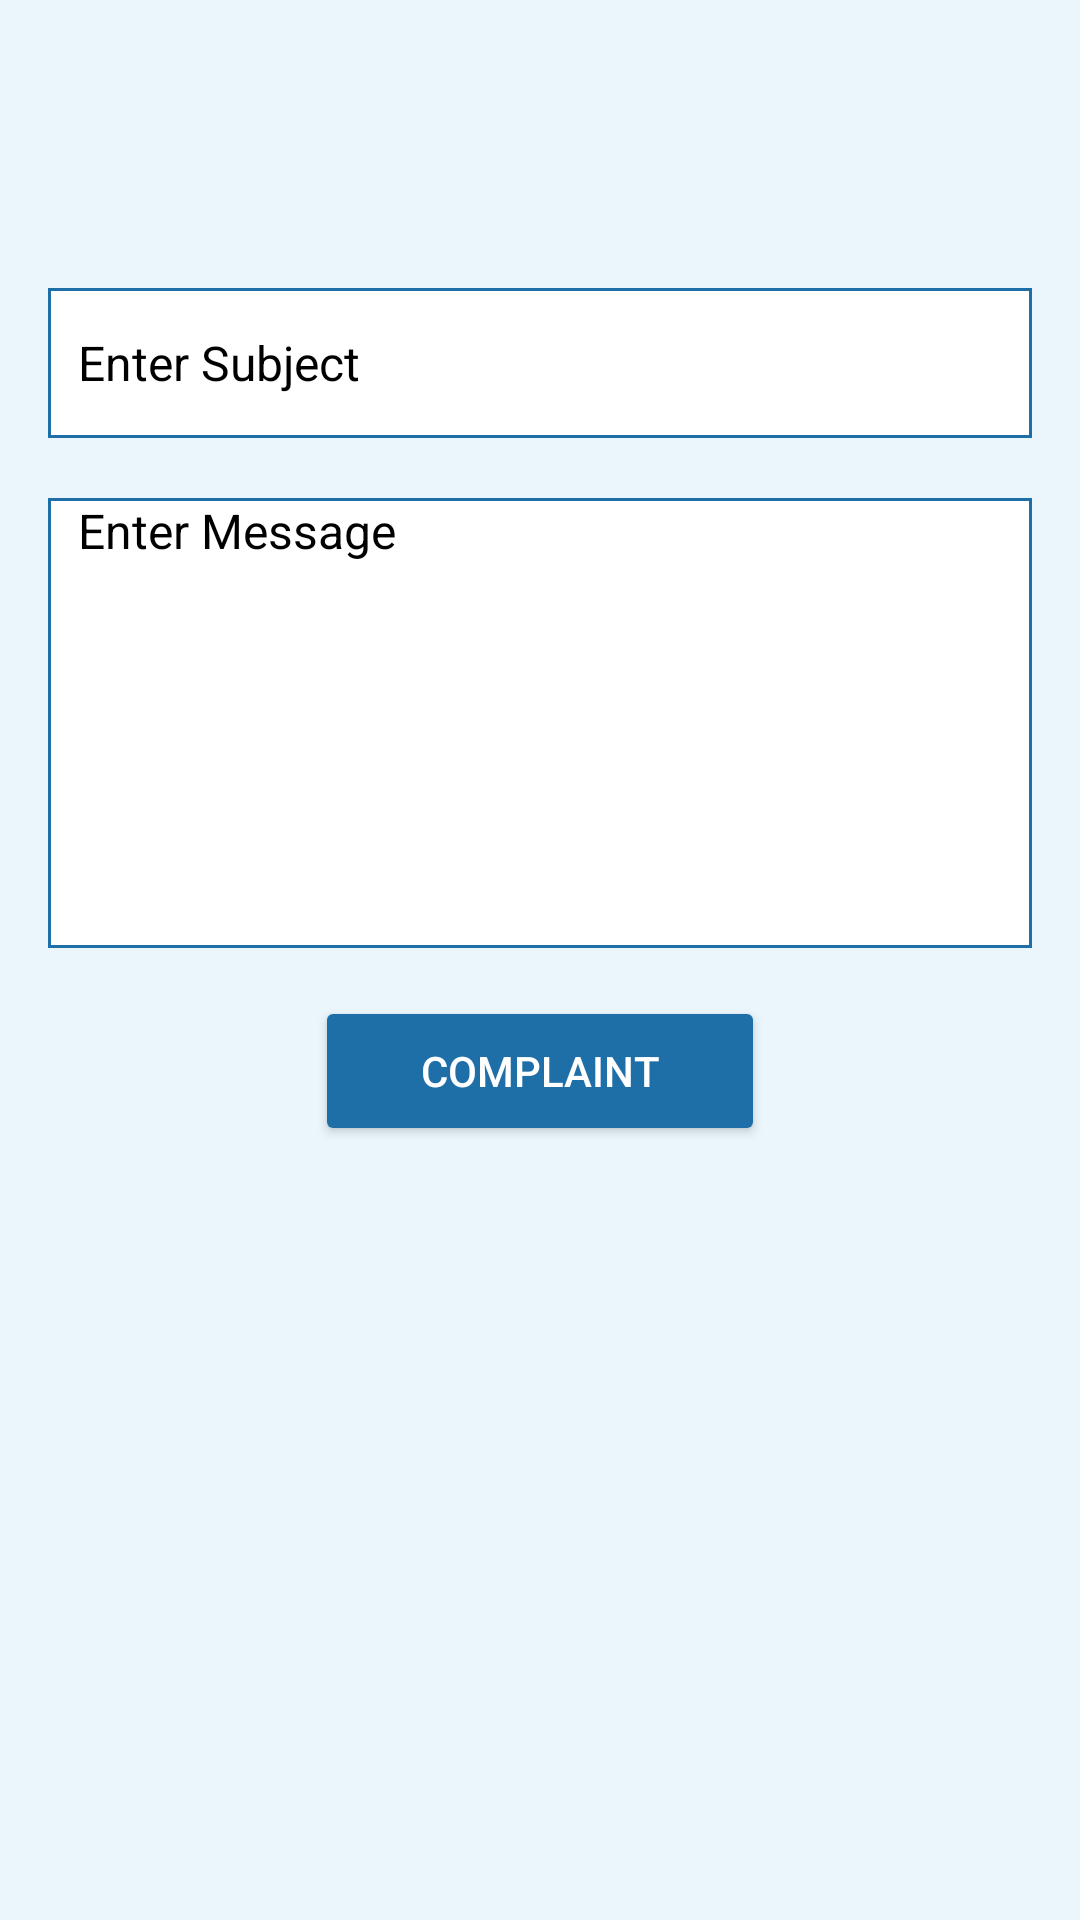

The Android layout XML behind this screen, and the referenced resources:
<!-- AndroidManifest.xml: application theme Theme.EduStay -->
<!-- res/layout/fragment_complaints_hostel_.xml -->
<?xml version="1.0" encoding="utf-8"?>
<ScrollView 
    xmlns:android="http://schemas.android.com/apk/res/android"
    xmlns:app="http://schemas.android.com/apk/res-auto"
    android:id="@+id/main"
    android:layout_width="match_parent"
    android:layout_height="match_parent"
    android:background="@color/light_light_blue">
    <LinearLayout
        android:layout_width="match_parent"
        android:layout_height="wrap_content"
        android:orientation="vertical"
        android:layout_margin="16sp"
        android:background="@color/light_light_blue">

        <EditText
            android:layout_width="match_parent"
            android:layout_height="50sp"
            android:id="@+id/etComplaintSubject"
            android:hint="Enter Subject"
            android:textColorHint="@color/black"
            android:textColor="@color/black"
            android:textSize="16sp"
            android:textStyle="normal"
            android:fontFamily="sans-serif"
            android:paddingLeft="10sp"
            android:inputType="textEmailSubject"
            android:layout_marginTop="80sp"
            android:background="@drawable/bg_stroke_blue"
            />
        <EditText
            android:layout_width="match_parent"
            android:layout_height="150sp"
            android:id="@+id/etComplaintEmailMessage"
            android:hint="Enter Message"
            android:textColorHint="@color/black"
            android:textColor="@color/black"
            android:textSize="16sp"
            android:textStyle="normal"
            android:fontFamily="sans-serif"
            android:paddingLeft="10sp"
            android:inputType="textMultiLine"
            android:layout_marginTop="20sp"
            android:background="@drawable/bg_stroke_blue"
            android:gravity="top"/>

        <Button
            android:id="@+id/btnComplaintComplaint"
            android:layout_width="150dp"
            android:layout_height="50dp"
            android:text="Complaint"
            android:backgroundTint="@color/medium_blue"
            android:textColor="#FFFFFF"
            android:layout_marginTop="16dp"
            android:layout_gravity="center"/>
    </LinearLayout>
</ScrollView>
<!-- resources referenced by this layout -->
<resources>
  <color name="black">#FF000000</color>
  <color name="light_light_blue">#EAF6FC</color>
  <color name="medium_blue">#1E6FA8</color>
  <!-- drawable bg_stroke_blue (drawable) -->
  <?xml version="1.0" encoding="utf-8"?>
  <shape
      xmlns:android="http://schemas.android.com/apk/res/android">
      <solid
          android:color="@color/white"
          />
    <stroke
        android:color="@color/medium_blue"
        android:width="1sp"
        />
  
  </shape>
  <style name="Theme.EduStay" parent="Base.Theme.EduStay" />
  <color name="white">#FFFFFFFF</color>
  <style name="Base.Theme.EduStay" parent="Theme.Material3.DayNight.NoActionBar">
          
          
      </style>
</resources>
